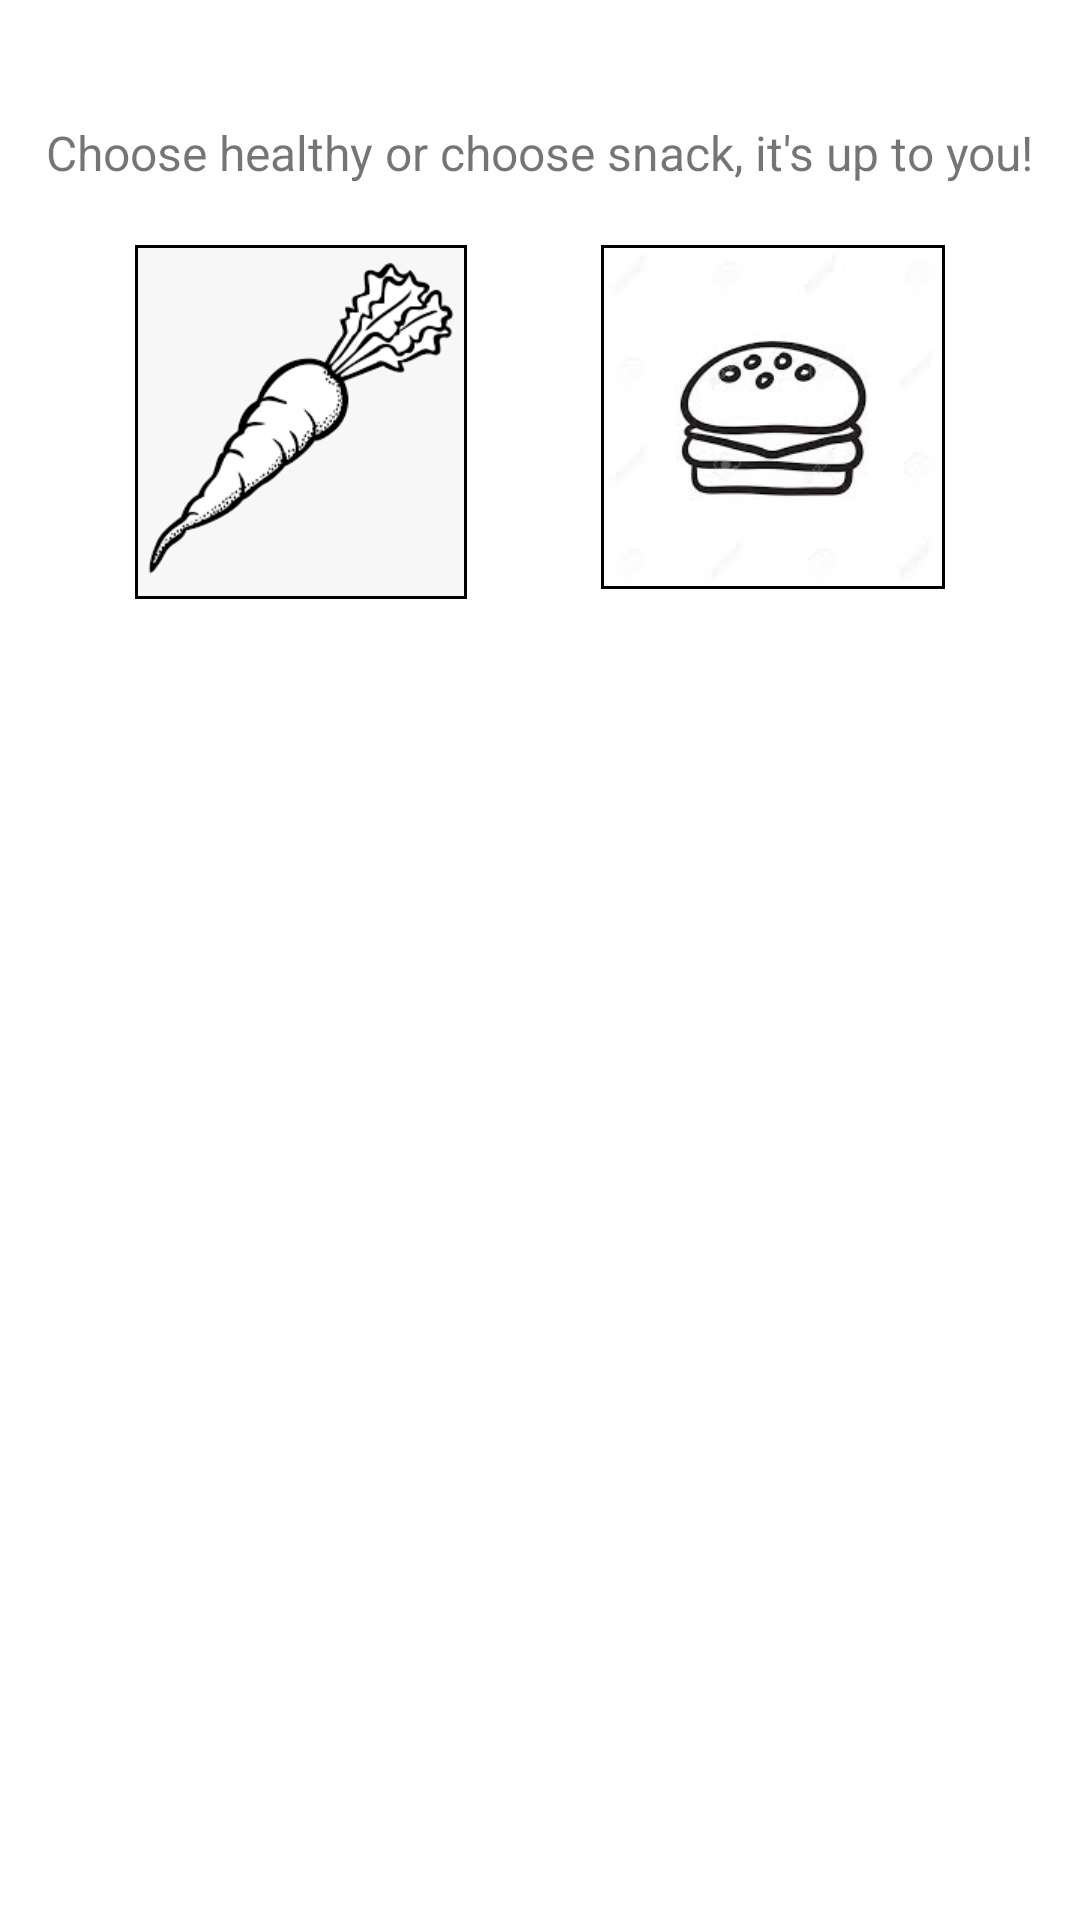

Write the Android layout XML for this screen, with the resource values it uses.
<!-- AndroidManifest.xml: application theme Theme.ScanTheCat -->
<!-- res/layout/foodchoice.xml -->
<?xml version="1.0" encoding="utf-8"?>
<androidx.constraintlayout.widget.ConstraintLayout xmlns:android="http://schemas.android.com/apk/res/android"
    android:layout_width="fill_parent"
    android:layout_height="fill_parent"
    xmlns:app="http://schemas.android.com/apk/res-auto"
    android:layout_marginBottom="5dp">

    <TextView
        android:layout_width="wrap_content"
        android:layout_height="wrap_content"
        android:id="@+id/foodChoiceUitleg"
        android:text="Choose healthy or choose snack, it's up to you!"
        android:textSize="16dp"
        app:layout_constraintRight_toRightOf="parent"
        app:layout_constraintLeft_toLeftOf="parent"
        app:layout_constraintTop_toTopOf="parent"
        android:layout_marginTop="40dp"
        android:layout_marginStart="20dp"
        android:layout_marginEnd="20dp"/>

    <ImageView
        android:layout_width="wrap_content"
        android:layout_height="wrap_content"
        android:id="@+id/foodChoiceHealthy"
        android:src="@mipmap/healthy_meal_image"
        app:layout_constraintTop_toBottomOf="@+id/foodChoiceUitleg"
        android:layout_marginTop="20dp"
        app:layout_constraintLeft_toLeftOf="parent"
        app:layout_constraintRight_toLeftOf="@id/foodChoiceSnack"
        android:clickable="true"
        android:focusable="true"
        android:background="#000000"
        android:padding="1dp"/>

    <ImageView
        android:layout_width="wrap_content"
        android:layout_height="wrap_content"
        android:id="@+id/foodChoiceSnack"
        android:src="@mipmap/snack_image"
        app:layout_constraintTop_toBottomOf="@+id/foodChoiceUitleg"
        android:layout_marginTop="20dp"
        app:layout_constraintRight_toRightOf="parent"
        app:layout_constraintLeft_toRightOf="@id/foodChoiceHealthy"
        android:clickable="true"
        android:focusable="true"
        android:background="#000000"
        android:padding="1dp"/>

</androidx.constraintlayout.widget.ConstraintLayout>
<!-- resources referenced by this layout -->
<resources>
  <!-- mipmap healthy_meal_image: png bitmap (mipmap-xhdpi, 4654 bytes) -->
  <!-- mipmap snack_image: jpeg bitmap (mipmap-xhdpi, 4520 bytes) -->
  <style name="Theme.ScanTheCat" parent="Theme.MaterialComponents.DayNight.DarkActionBar">
          
          <item name="colorPrimary">@color/purple_500</item>
          <item name="colorPrimaryVariant">@color/purple_700</item>
          <item name="colorOnPrimary">@color/white</item>
          
          <item name="colorSecondary">@color/teal_200</item>
          <item name="colorSecondaryVariant">@color/teal_700</item>
          <item name="colorOnSecondary">@color/black</item>
          
          <item name="android:statusBarColor" tools:targetApi="l">?attr/colorPrimaryVariant</item>
          
      </style>
  <color name="purple_500">#FF6200EE</color>
  <color name="purple_700">#FF3700B3</color>
  <color name="white">#FFFFFFFF</color>
  <color name="teal_200">#FF03DAC5</color>
  <color name="teal_700">#FF018786</color>
  <color name="black">#FF000000</color>
</resources>
